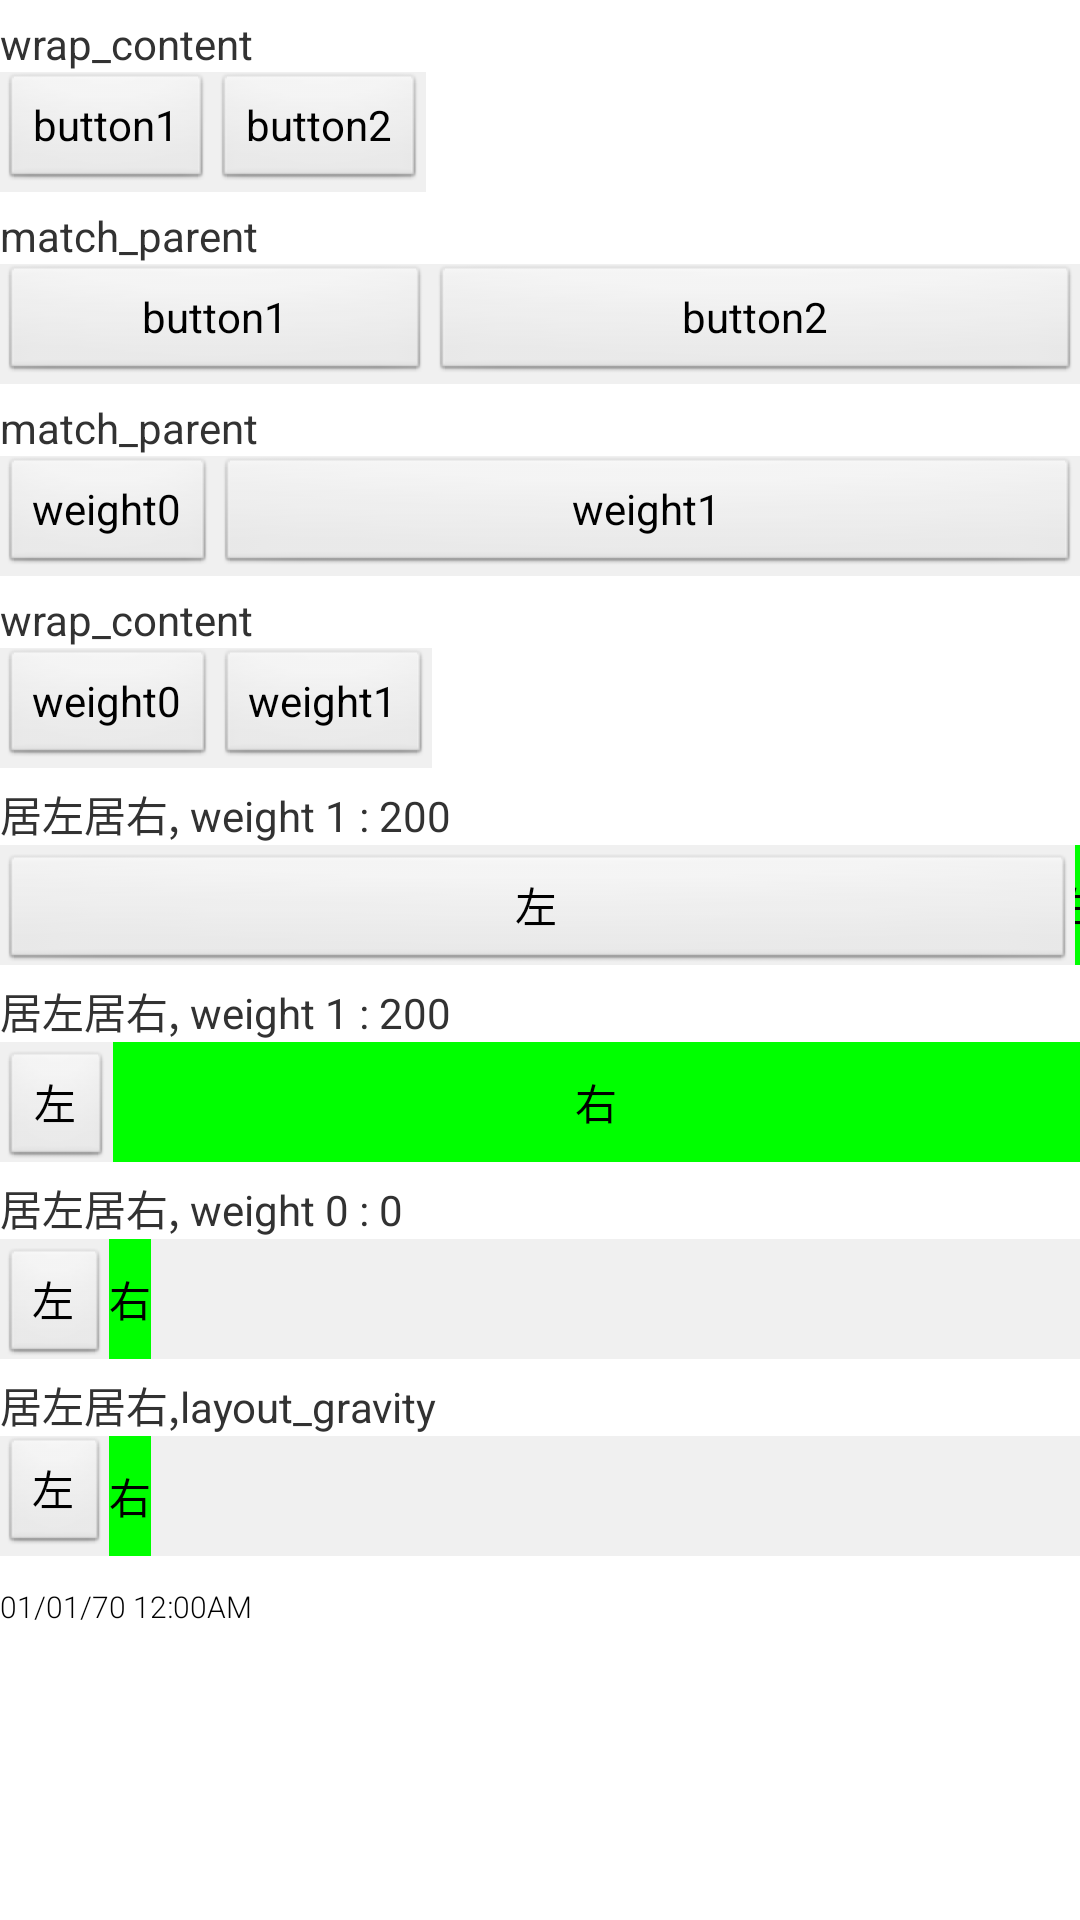

Reconstruct the res/layout file that produces this screen, plus the resources it refers to.
<!-- AndroidManifest.xml: application theme AppTheme -->
<!-- res/layout/activity_linearlayout.xml -->
<?xml version="1.0" encoding="utf-8"?>
<LinearLayout xmlns:android="http://schemas.android.com/apk/res/android"
    android:layout_width="match_parent"
    android:layout_height="match_parent"
    android:orientation="vertical" >

    <TextView
        android:layout_width="wrap_content"
        android:layout_height="wrap_content"
        android:layout_marginTop="5dp"
        android:text="wrap_content" />

    <LinearLayout
        android:layout_width="wrap_content"
        android:layout_height="wrap_content"
        android:background="#f0f0f0"
        android:orientation="horizontal" >

        <Button
            android:layout_width="wrap_content"
            android:layout_height="40dp"
            android:layout_weight="1"
            android:text="button1" />

        <Button
            android:layout_width="wrap_content"
            android:layout_height="40dp"
            android:layout_weight="2"
            android:text="button2" />
    </LinearLayout>

    <TextView
        android:layout_width="match_parent"
        android:layout_height="wrap_content"
        android:layout_marginTop="5dp"
        android:text="match_parent" />

    <LinearLayout
        android:layout_width="match_parent"
        android:layout_height="wrap_content"
        android:background="#f0f0f0"
        android:orientation="horizontal" >

        <Button
            android:layout_width="wrap_content"
            android:layout_height="40dp"
            android:layout_weight="1"
            android:text="button1" />

        <Button
            android:layout_width="wrap_content"
            android:layout_height="40dp"
            android:layout_weight="2"
            android:text="button2" />
    </LinearLayout>

    <TextView
        android:layout_width="match_parent"
        android:layout_height="wrap_content"
        android:layout_marginTop="5dp"
        android:text="match_parent" />

    <LinearLayout
        android:layout_width="match_parent"
        android:layout_height="wrap_content"
        android:background="#f0f0f0"
        android:orientation="horizontal" >

        <Button
            android:layout_width="wrap_content"
            android:layout_height="40dp"
            android:layout_weight="0"
            android:text="weight0" />

        <Button
            android:layout_width="wrap_content"
            android:layout_height="40dp"
            android:layout_weight="1"
            android:text="weight1" />
    </LinearLayout>

    <TextView
        android:layout_width="wrap_content"
        android:layout_height="wrap_content"
        android:layout_marginTop="5dp"
        android:text="wrap_content" />

    <LinearLayout
        android:layout_width="wrap_content"
        android:layout_height="wrap_content"
        android:background="#f0f0f0"
        android:orientation="horizontal" >

        <Button
            android:layout_width="wrap_content"
            android:layout_height="40dp"
            android:layout_weight="0"
            android:text="weight0" />

        <Button
            android:layout_width="wrap_content"
            android:layout_height="40dp"
            android:layout_weight="1"
            android:text="weight1" />
    </LinearLayout>

    <TextView
        android:layout_width="match_parent"
        android:layout_height="wrap_content"
        android:layout_marginTop="5dp"
        android:text="居左居右, weight 1 : 200" />

    <LinearLayout
        android:layout_width="match_parent"
        android:layout_height="wrap_content"
        android:background="#f0f0f0"
        android:orientation="horizontal" >

        <Button
            android:layout_width="fill_parent"
            android:layout_height="40dp"
            android:layout_weight="1"
            android:text="左" />

        <Button
            android:layout_width="fill_parent"
            android:layout_height="40dp"
            android:layout_weight="200"
            android:background="#00ff00"
            android:text="右" />
    </LinearLayout>

    <TextView
        android:layout_width="match_parent"
        android:layout_height="wrap_content"
        android:layout_marginTop="5dp"
        android:text="居左居右, weight 1 : 200" />

    <LinearLayout
        android:layout_width="match_parent"
        android:layout_height="wrap_content"
        android:background="#f0f0f0"
        android:orientation="horizontal" >

        <Button
            android:layout_width="wrap_content"
            android:layout_height="40dp"
            android:layout_weight="1"
            android:text="左" />

        <Button
            android:layout_width="wrap_content"
            android:layout_height="40dp"
            android:layout_weight="200"
            android:background="#00ff00"
            android:text="右" />
    </LinearLayout>

    <TextView
        android:layout_width="match_parent"
        android:layout_height="wrap_content"
        android:layout_marginTop="5dp"
        android:text="居左居右, weight 0 : 0" />

    <LinearLayout
        android:layout_width="match_parent"
        android:layout_height="wrap_content"
        android:background="#f0f0f0"
        android:orientation="horizontal" >

        <Button
            android:layout_width="wrap_content"
            android:layout_height="40dp"
            android:layout_weight="0"
            android:text="左" />

        <Button
            android:layout_width="wrap_content"
            android:layout_height="40dp"
            android:layout_weight="0"
            android:background="#00ff00"
            android:text="右" />
    </LinearLayout>

    <TextView
        android:layout_width="match_parent"
        android:layout_height="wrap_content"
        android:layout_marginTop="5dp"
        android:text="居左居右,layout_gravity " />

    <LinearLayout
        android:layout_width="match_parent"
        android:layout_height="wrap_content"
        android:background="#f0f0f0"
        android:orientation="horizontal" >

        <Button
            android:layout_width="wrap_content"
            android:layout_height="40dp"
            android:layout_gravity="left"
            android:text="左" />

        <Button
            android:layout_width="wrap_content"
            android:layout_height="40dp"
            android:layout_gravity="right"
            android:background="#00ff00"
            android:text="右" />
    </LinearLayout>

    <TextClock
        android:layout_width="wrap_content"
        android:layout_height="50dp"
        android:layout_marginTop="10dp"
        android:fontFamily="sans-serif-light"
        android:format12Hour="MM/dd/yy hh:mmaa"
        android:format24Hour="yyyy/dd/MM"
        android:textSize="30px"
        android:textStyle="normal" />

</LinearLayout>
<!-- resources referenced by this layout -->
<resources>
  <style name="AppTheme" parent="AppBaseTheme">
          
          <item name="android:windowNoTitle">true</item>
      </style>
  <style name="AppBaseTheme" parent="android:Theme.Light">
          
      </style>
</resources>
